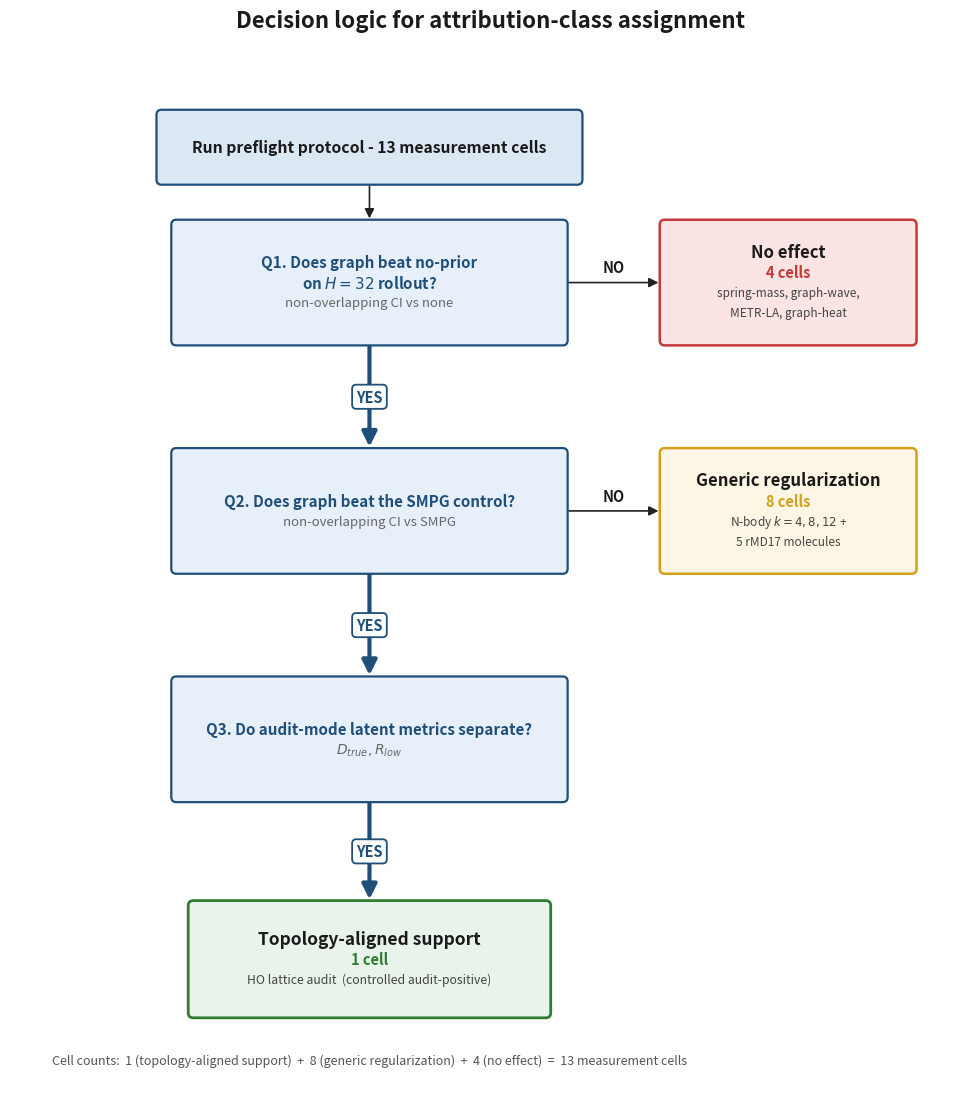

Generate this figure with matplotlib: (Note: this script raises an exception after producing the figure.)
"""
Figure 2: Decision tree for attribution-class assignment.
Closely modeled on the GPT-generated visual reference.
Output: paper/figures/fig_decision_tree.pdf (and .png)
"""

from pathlib import Path

import matplotlib.pyplot as plt
from matplotlib.patches import FancyArrowPatch, FancyBboxPatch


# ============ Color palette ============
ENTRY_FILL = "#dbe7f3"
ENTRY_EDGE = "#1f4e79"

Q_FILL = "#e7f0fa"
Q_EDGE = "#1f4e79"

C_TOPOLOGY = "#2e7d32"
C_TOPOLOGY_LIGHT = "#e8f4ea"
C_GENERIC = "#d4a017"
C_GENERIC_LIGHT = "#fef6e4"
C_NOEFFECT = "#c43838"
C_NOEFFECT_LIGHT = "#fce4e4"

EDGE_NORMAL = "#222222"
EDGE_YES = "#1f4e79"
TITLE_DARK = "#1a1a1a"


def add_box(ax, cx, cy, w, h, fill, edge, edge_w=1.6, content_lines=None):
    """Generic rounded box. content_lines is list of (text, fontsize, color, weight, style)."""
    box = FancyBboxPatch(
        (cx - w / 2, cy - h / 2),
        w,
        h,
        boxstyle="round,pad=0.018,rounding_size=0.06",
        linewidth=edge_w,
        edgecolor=edge,
        facecolor=fill,
        zorder=2,
    )
    ax.add_patch(box)

    if content_lines:
        n = len(content_lines)
        spacing = 0.24
        total_h = (n - 1) * spacing
        y0 = cy + total_h / 2
        for i, (text, fs, color, weight, style) in enumerate(content_lines):
            ax.text(
                cx,
                y0 - i * spacing,
                text,
                fontsize=fs,
                color=color,
                fontweight=weight,
                fontstyle=style,
                ha="center",
                va="center",
                family="sans-serif",
            )


def add_yes_arrow(ax, x1, y1, x2, y2, label="YES"):
    """Thick blue YES arrow with white-boxed label in middle."""
    arrow = FancyArrowPatch(
        (x1, y1),
        (x2, y2),
        arrowstyle="-|>",
        mutation_scale=22,
        linewidth=3.0,
        color=EDGE_YES,
        zorder=1,
    )
    ax.add_patch(arrow)
    mx = (x1 + x2) / 2
    my = (y1 + y2) / 2
    ax.text(
        mx,
        my,
        label,
        fontsize=10.5,
        color=EDGE_YES,
        fontweight="bold",
        ha="center",
        va="center",
        bbox=dict(
            boxstyle="round,pad=0.28",
            facecolor="white",
            edgecolor=EDGE_YES,
            linewidth=1.3,
        ),
        zorder=3,
    )


def add_no_arrow(ax, x1, y1, x2, y2, label="NO", label_offset=(0, 0.15)):
    """Thin black NO arrow with optional plain text label above."""
    arrow = FancyArrowPatch(
        (x1, y1),
        (x2, y2),
        arrowstyle="-|>",
        mutation_scale=14,
        linewidth=1.2,
        color=EDGE_NORMAL,
        zorder=1,
    )
    ax.add_patch(arrow)
    if label is None:
        return
    mx = (x1 + x2) / 2 + label_offset[0]
    my = (y1 + y2) / 2 + label_offset[1]
    ax.text(
        mx,
        my,
        label,
        fontsize=10.5,
        color="#1a1a1a",
        fontweight="bold",
        ha="center",
        va="center",
    )


def main():
    fig = plt.figure(figsize=(9.6, 11.5))
    ax = fig.add_axes([0.0, 0.0, 1.0, 0.94])
    ax.axis("off")

    fig.text(
        0.5,
        0.97,
        "Decision logic for attribution-class assignment",
        fontsize=16,
        color=TITLE_DARK,
        fontweight="bold",
        ha="center",
        va="center",
        family="sans-serif",
    )

    cx_main = 4.15
    cx_right_terminal = 9.1

    y_entry = 11.3
    y_q1 = 9.7
    y_q2 = 7.0
    y_q3 = 4.3
    y_topology = 1.7

    y_no_effect = y_q1
    y_generic = y_q2

    entry_w, entry_h = 5.0, 0.85
    q_w, q_h = 4.65, 1.45
    t_w, t_h = 3.0, 1.45
    top_w, top_h = 4.25, 1.35

    add_box(
        ax,
        cx_main,
        y_entry,
        entry_w,
        entry_h,
        fill=ENTRY_FILL,
        edge=ENTRY_EDGE,
        edge_w=1.6,
        content_lines=[
            ("Run preflight protocol - 13 measurement cells", 11.3, TITLE_DARK, "bold", "normal"),
        ],
    )

    add_box(
        ax,
        cx_main,
        y_q1,
        q_w,
        q_h,
        fill=Q_FILL,
        edge=Q_EDGE,
        edge_w=1.6,
        content_lines=[
            ("Q1. Does graph beat no-prior", 10.9, EDGE_YES, "bold", "normal"),
            (r"on $H{=}32$ rollout?", 10.9, EDGE_YES, "bold", "normal"),
            ("non-overlapping CI vs none", 9.5, "#666", "normal", "italic"),
        ],
    )

    add_box(
        ax,
        cx_main,
        y_q2,
        q_w,
        q_h,
        fill=Q_FILL,
        edge=Q_EDGE,
        edge_w=1.6,
        content_lines=[
            ("Q2. Does graph beat the SMPG control?", 10.9, EDGE_YES, "bold", "normal"),
            ("non-overlapping CI vs SMPG", 9.5, "#666", "normal", "italic"),
        ],
    )

    add_box(
        ax,
        cx_main,
        y_q3,
        q_w,
        q_h,
        fill=Q_FILL,
        edge=Q_EDGE,
        edge_w=1.6,
        content_lines=[
            ("Q3. Do audit-mode latent metrics separate?", 10.9, EDGE_YES, "bold", "normal"),
            (r"$D_{true},  R_{low}$", 10, "#666", "normal", "italic"),
        ],
    )

    add_box(
        ax,
        cx_right_terminal,
        y_no_effect,
        t_w,
        t_h,
        fill=C_NOEFFECT_LIGHT,
        edge=C_NOEFFECT,
        edge_w=1.8,
        content_lines=[
            ("No effect", 12, TITLE_DARK, "bold", "normal"),
            ("4 cells", 10.5, C_NOEFFECT, "bold", "normal"),
            ("spring-mass, graph-wave,", 8.5, "#444", "normal", "italic"),
            ("METR-LA, graph-heat", 8.5, "#444", "normal", "italic"),
        ],
    )

    add_box(
        ax,
        cx_right_terminal,
        y_generic,
        t_w,
        t_h,
        fill=C_GENERIC_LIGHT,
        edge=C_GENERIC,
        edge_w=1.8,
        content_lines=[
            ("Generic regularization", 12, TITLE_DARK, "bold", "normal"),
            ("8 cells", 10.5, C_GENERIC, "bold", "normal"),
            (r"N-body $k{=}4, 8, 12$ +", 8.5, "#444", "normal", "italic"),
            ("5 rMD17 molecules", 8.5, "#444", "normal", "italic"),
        ],
    )

    add_box(
        ax,
        cx_main,
        y_topology,
        top_w,
        top_h,
        fill=C_TOPOLOGY_LIGHT,
        edge=C_TOPOLOGY,
        edge_w=2.0,
        content_lines=[
            ("Topology-aligned support", 12.5, TITLE_DARK, "bold", "normal"),
            ("1 cell", 10.5, C_TOPOLOGY, "bold", "normal"),
            ("HO lattice audit  (controlled audit-positive)", 8.8, "#444", "normal", "italic"),
        ],
    )

    add_no_arrow(
        ax,
        cx_main,
        y_entry - entry_h / 2,
        cx_main,
        y_q1 + q_h / 2,
        label=None,
        label_offset=(0, 0),
    )
    add_yes_arrow(ax, cx_main, y_q1 - q_h / 2, cx_main, y_q2 + q_h / 2)
    add_no_arrow(
        ax,
        cx_main + q_w / 2,
        y_q1,
        cx_right_terminal - t_w / 2,
        y_no_effect,
        label="NO",
        label_offset=(0, 0.18),
    )
    add_yes_arrow(ax, cx_main, y_q2 - q_h / 2, cx_main, y_q3 + q_h / 2)
    add_no_arrow(
        ax,
        cx_main + q_w / 2,
        y_q2,
        cx_right_terminal - t_w / 2,
        y_generic,
        label="NO",
        label_offset=(0, 0.18),
    )
    add_yes_arrow(ax, cx_main, y_q3 - q_h / 2, cx_main, y_topology + top_h / 2)

    ax.text(
        cx_main,
        0.5,
        "Cell counts:  1 (topology-aligned support)  +  8 (generic regularization)  +  4 (no effect)  =  13 measurement cells",
        fontsize=9,
        color="#555",
        fontstyle="italic",
        ha="center",
        va="center",
    )

    ax.set_xlim(-0.1, 11.25)
    ax.set_ylim(0.0, 12.0)
    ax.set_aspect("equal")

    out_dir = Path(__file__).resolve().parent.parent / "figures"
    out_dir.mkdir(parents=True, exist_ok=True)
    output_stems = ["fig_decision_tree", "fig2_decision_logic"]
    for stem in output_stems:
        pdf_path = out_dir / f"{stem}.pdf"
        png_path = out_dir / f"{stem}.png"
        fig.savefig(pdf_path, bbox_inches="tight", dpi=300, facecolor="white")
        fig.savefig(png_path, bbox_inches="tight", dpi=200, facecolor="white")
        print(f"Wrote: {pdf_path}")
        print(f"Wrote: {png_path}")


if __name__ == "__main__":
    main()
